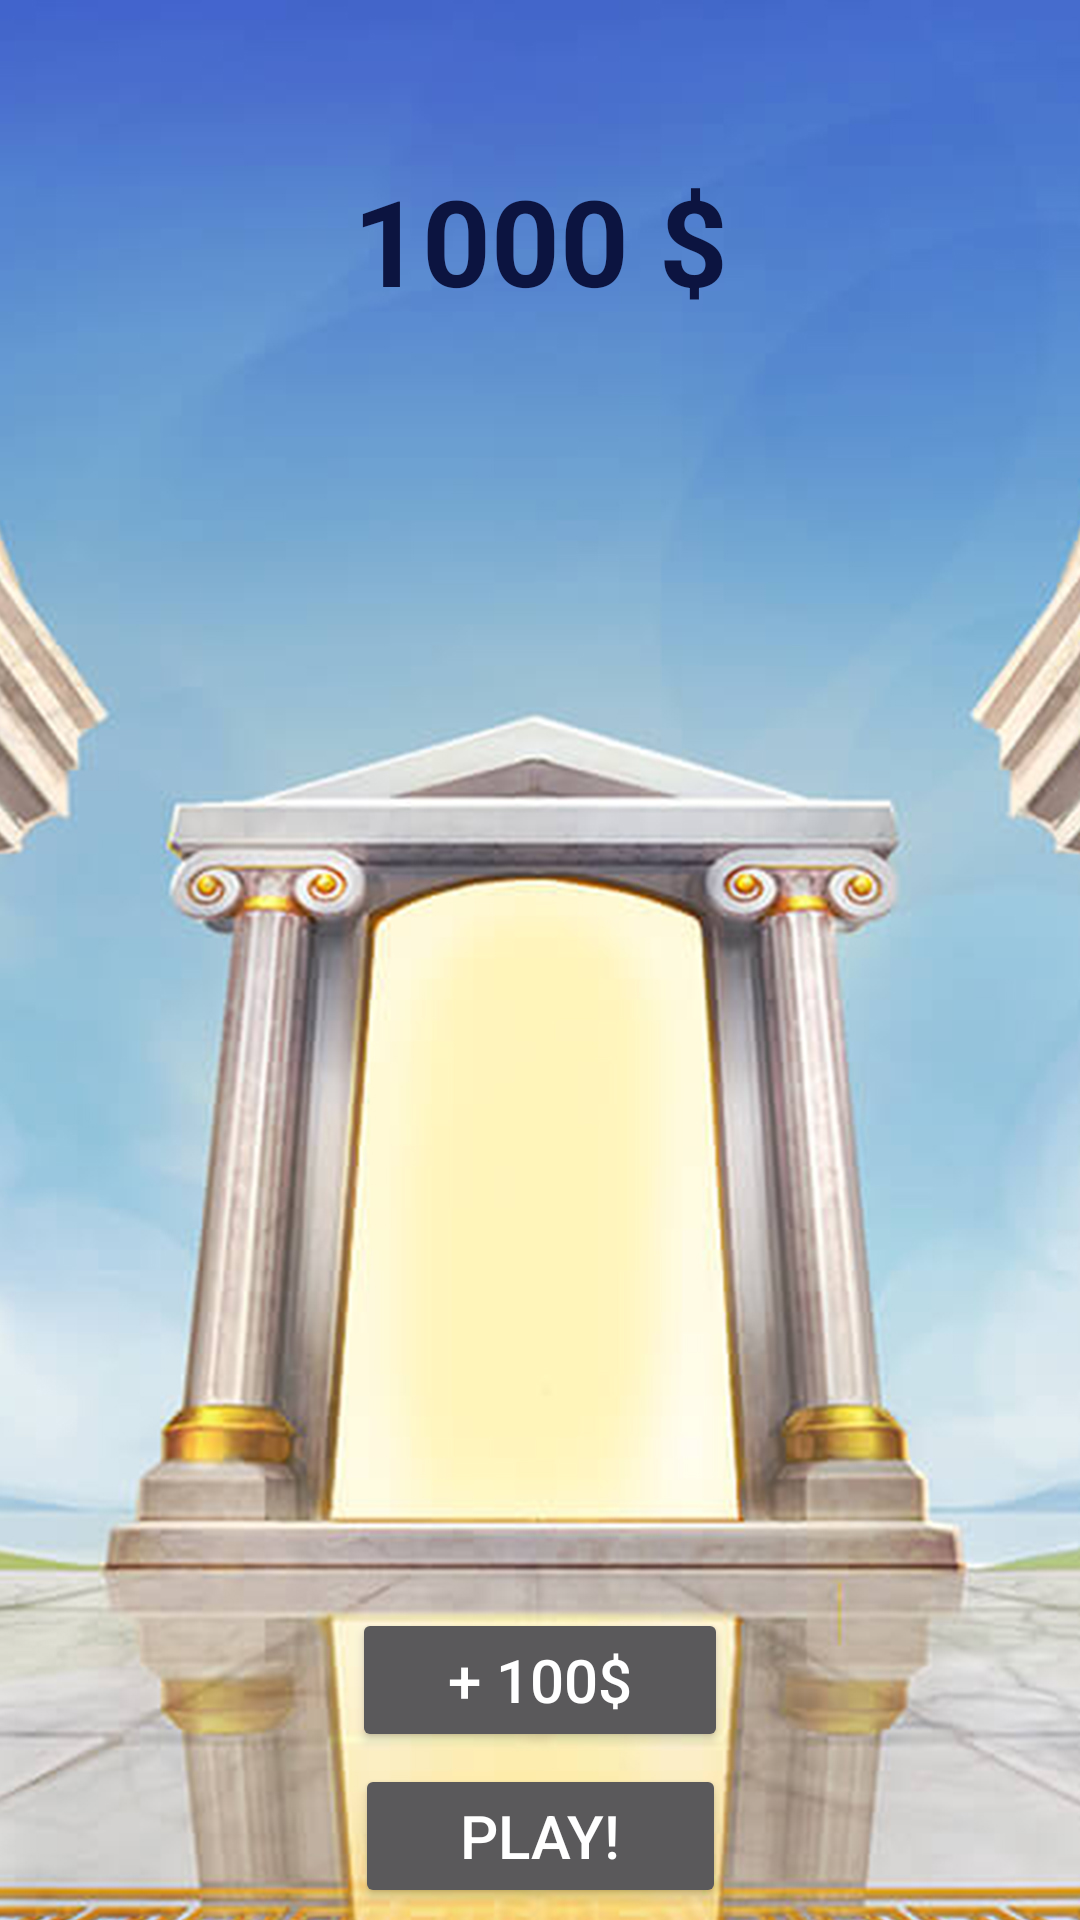

Write the Android layout XML for this screen, with the resource values it uses.
<!-- AndroidManifest.xml: application theme Theme.OlympusForce -->
<!-- res/layout/activity_gactivity.xml -->
<?xml version="1.0" encoding="utf-8"?>
<androidx.constraintlayout.widget.ConstraintLayout xmlns:android="http://schemas.android.com/apk/res/android"
    xmlns:app="http://schemas.android.com/apk/res-auto"
    xmlns:tools="http://schemas.android.com/tools"
    android:layout_width="match_parent"
    android:layout_height="match_parent"
    tools:context=".ui.GActivity">

    <ImageView
        android:layout_width="match_parent"
        android:layout_height="match_parent"
        android:scaleType="centerCrop"
        android:src="@drawable/main" />

    <TextView
        android:id="@+id/txtViewBalance"
        android:layout_width="wrap_content"
        android:layout_height="wrap_content"
        android:text="1000 $"
        android:textColor="#0C1440"
        android:textSize="40dp"
        android:textStyle="bold"
        app:layout_constraintBottom_toTopOf="@+id/cardItemRV"
        app:layout_constraintEnd_toEndOf="parent"
        app:layout_constraintStart_toStartOf="parent"
        app:layout_constraintTop_toTopOf="parent" />


    <androidx.recyclerview.widget.RecyclerView
        android:id="@+id/cardItemRV"
        android:layout_width="match_parent"
        android:layout_height="320dp"
        app:layout_constraintBottom_toBottomOf="parent"
        app:layout_constraintEnd_toEndOf="parent"
        app:layout_constraintStart_toStartOf="parent"
        app:layout_constraintTop_toTopOf="parent" />


    <Button
        android:id="@+id/btnPlay"
        android:layout_width="wrap_content"
        android:layout_height="wrap_content"
        android:paddingHorizontal="35dp"
        android:text="Play!"
        android:textSize="20dp"
        app:layout_constraintBottom_toBottomOf="parent"
        app:layout_constraintEnd_toEndOf="parent"
        app:layout_constraintStart_toStartOf="parent"
        app:layout_constraintTop_toBottomOf="@+id/btnAddBalance" />

    <Button
        android:id="@+id/btnAddBalance"
        android:layout_width="wrap_content"
        android:layout_height="wrap_content"
        android:paddingHorizontal="32dp"
        android:text="+ 100$"
        android:textSize="20dp"
        app:layout_constraintBottom_toBottomOf="parent"
        app:layout_constraintEnd_toEndOf="parent"
        app:layout_constraintStart_toStartOf="parent"
        app:layout_constraintTop_toBottomOf="@+id/cardItemRV" />

</androidx.constraintlayout.widget.ConstraintLayout>
<!-- resources referenced by this layout -->
<resources>
  <!-- drawable main: jpg bitmap (drawable, 425883 bytes) -->
  <style name="Theme.OlympusForce" parent="Theme.MaterialComponents.NoActionBar">
          
          <item name="colorPrimary">#4365c9</item>
          <item name="colorPrimaryVariant">#4365c9</item>
          <item name="colorOnPrimary">@color/white</item>
          
          <item name="colorSecondary">@color/teal_200</item>
          <item name="colorSecondaryVariant">@color/teal_700</item>
          <item name="colorOnSecondary">@color/black</item>
          
          <item name="android:statusBarColor">?attr/colorPrimaryVariant</item>
          
      </style>
  <!-- not gathered from this repository: default colours our renderer supplied (Android Studio template values) -->
  <color name="teal_200">#FF03DAC5</color>
  <color name="teal_700">#FF018786</color>
  <color name="black">#FF000000</color>
  <color name="white">#FFFFFFFF</color>
</resources>
